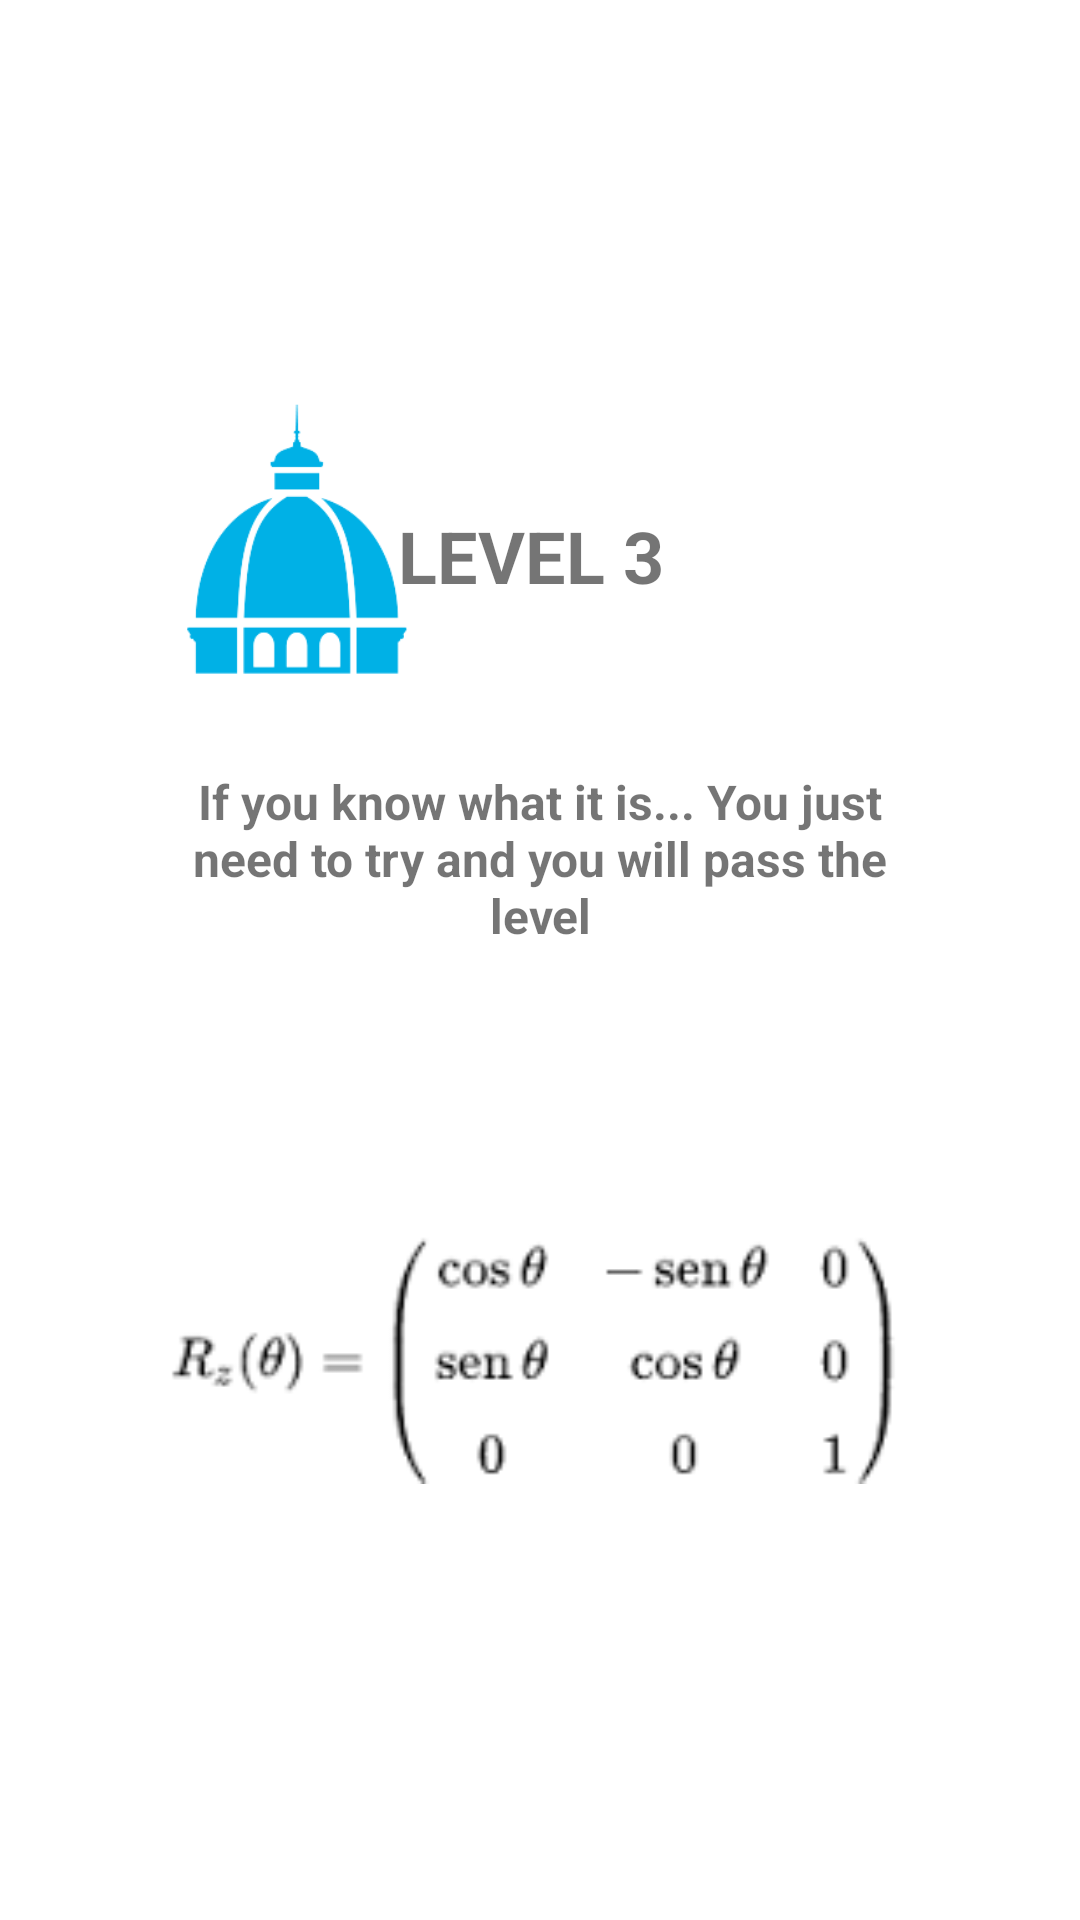

Here is an Android app screen rendered from its layout file. Give the layout XML and the strings, colors and styles it references.
<!-- AndroidManifest.xml: application theme Theme.GymkETSII -->
<!-- res/layout/activity_level3.xml -->
<?xml version="1.0" encoding="utf-8"?>
<androidx.constraintlayout.widget.ConstraintLayout xmlns:android="http://schemas.android.com/apk/res/android"
    xmlns:app="http://schemas.android.com/apk/res-auto"
    xmlns:tools="http://schemas.android.com/tools"
    android:layout_width="match_parent"
    android:layout_height="match_parent"
    tools:context=".Level3">

    <TextView
        android:id="@+id/textView_level3"
        android:layout_width="wrap_content"
        android:layout_height="wrap_content"
        android:text="@string/level3"
        android:textSize="24sp"
        android:textStyle="bold"
        app:layout_constraintBottom_toBottomOf="parent"
        app:layout_constraintEnd_toEndOf="parent"
        app:layout_constraintHorizontal_bias="0.489"
        app:layout_constraintStart_toStartOf="parent"
        app:layout_constraintTop_toTopOf="parent"
        app:layout_constraintVertical_bias="0.278" />

    <TextView
        android:id="@+id/question_level3"
        android:layout_width="255dp"
        android:layout_height="91dp"
        android:text="@string/text_level3"
        android:textAlignment="center"
        android:textSize="16sp"
        android:textStyle="bold"
        app:layout_constraintBottom_toBottomOf="parent"
        app:layout_constraintEnd_toEndOf="parent"
        app:layout_constraintStart_toStartOf="parent"
        app:layout_constraintTop_toTopOf="parent"
        app:layout_constraintVertical_bias="0.467" />

    <ImageView
        android:id="@+id/imageView"
        android:layout_width="166dp"
        android:layout_height="152dp"
        app:layout_constraintBottom_toBottomOf="parent"
        app:layout_constraintEnd_toEndOf="parent"
        app:layout_constraintHorizontal_bias="0.102"
        app:layout_constraintStart_toStartOf="parent"
        app:layout_constraintTop_toTopOf="parent"
        app:layout_constraintVertical_bias="0.208"
        app:srcCompat="@drawable/cupulaetsii2" />

    <ImageView
        android:id="@+id/imageView3"
        android:layout_width="207dp"
        android:layout_height="125dp"
        app:layout_constraintBottom_toTopOf="@+id/textView_level3"
        app:layout_constraintEnd_toEndOf="parent"
        app:layout_constraintStart_toStartOf="parent"
        app:layout_constraintTop_toTopOf="parent"
        app:srcCompat="@drawable/ic_pantallazo_inicial" />

    <ImageView
        android:id="@+id/imageView4"
        android:layout_width="252dp"
        android:layout_height="110dp"
        app:layout_constraintBottom_toBottomOf="parent"
        app:layout_constraintEnd_toEndOf="parent"
        app:layout_constraintHorizontal_bias="0.49"
        app:layout_constraintStart_toStartOf="parent"
        app:layout_constraintTop_toBottomOf="@+id/question_level3"
        app:layout_constraintVertical_bias="0.246"
        app:srcCompat="@drawable/matriz" />

</androidx.constraintlayout.widget.ConstraintLayout>
<!-- resources referenced by this layout -->
<resources>
  <!-- drawable cupulaetsii2: png bitmap (drawable-v24, 6855 bytes) -->
  <!-- drawable matriz: png bitmap (drawable, 6438 bytes) -->
  <string name="level3">LEVEL 3</string>
  <string name="text_level3">If you know what it is... You just need to try and you will pass the level</string>
  <style name="Theme.GymkETSII" parent="Theme.MaterialComponents.DayNight.DarkActionBar">
          
          <item name="colorPrimary">@color/purple_500</item>
          <item name="colorPrimaryVariant">@color/purple_700</item>
          <item name="colorOnPrimary">@color/white</item>
          
          <item name="colorSecondary">@color/teal_200</item>
          <item name="colorSecondaryVariant">@color/teal_700</item>
          <item name="colorOnSecondary">@color/black</item>
          
          <item name="android:statusBarColor" tools:targetApi="l">?attr/colorPrimaryVariant</item>
          
      </style>
  <color name="purple_500">#FF6200EE</color>
  <color name="purple_700">#FF3700B3</color>
  <color name="white">#FFFFFFFF</color>
  <color name="teal_200">#FF03DAC5</color>
  <color name="teal_700">#FF018786</color>
  <color name="black">#FF000000</color>
</resources>
